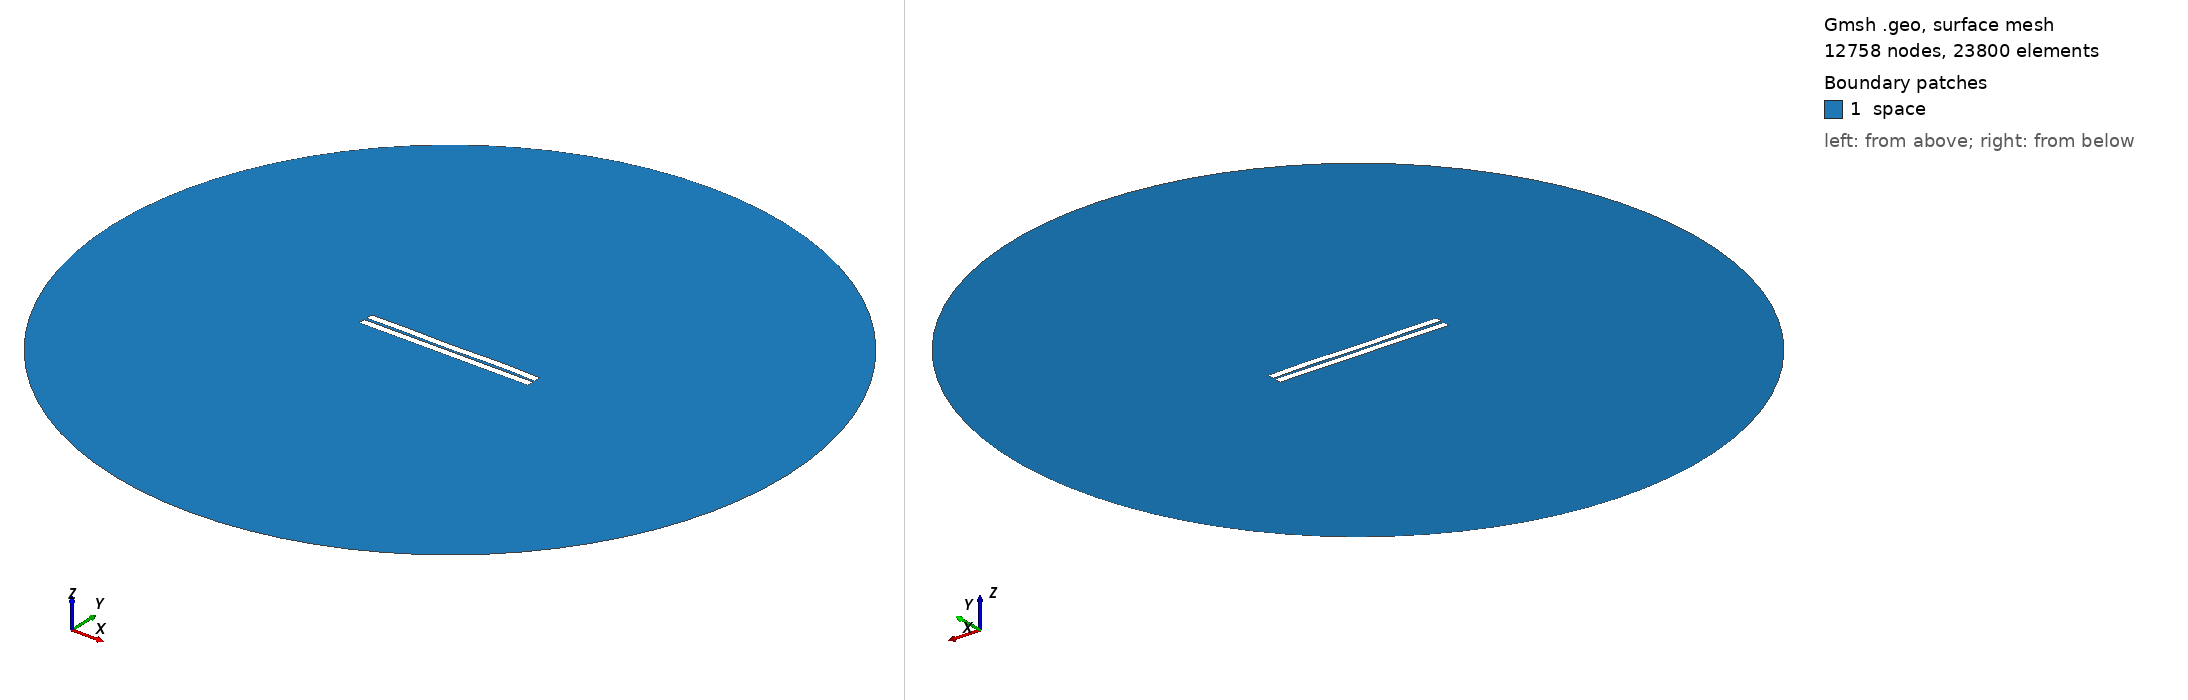

Gmsh geometry script, surface-meshed: 12758 nodes, 23800 surface elements. Boundary patches (legend numbers): 1 space. Left view from above one corner, right view from below the opposite corner. Legend entries are the model's physical surfaces. The drawing asked Gmsh for element sizes between 1% and 20% of the model's largest extent; the script's own settings can give other sizes.

=== 185.geo (drawn) ===
//---------------------------------------
// Geometry kernel
//---------------------------------------

SetFactory("OpenCASCADE");



//---------------------------------------
// Parameters of the geometry
//---------------------------------------

// Overetch of the upper plate
overetch = 0.0;

// Distance between the plates
distance = 1.5;

// Discretization over the x axis (for the deformation)
nx = 50; 

// Length of the plate
L = 100 - overetch; 

// Number of modes
n = 4; 

// 1st mode coefficient
coeff(1) = -0.075;
beta(1) = 0.596864 * 3.1415926535 / L;

// 2nd mode coefficient
coeff(2) = 0.0;
beta(2) = 1.49418 * 3.1415926535 / L;

// 3rd mode coefficient
coeff(3) = -0.075;
beta(3) = 2.50025 * 3.1415926535 / L;

// 4th mode coefficient
coeff(4) = 0.15;
beta(4) = 3.49999 * 3.1415926535 / L;



//---------------------------------------
// Upper plate (deformed rectangle)
//---------------------------------------

// Coordiantes of the upper plate
xmin = -50;
xmax = 50 - overetch;

// Height of the upper plate
yheight = 4 - 2 * overetch;

// Indexes of the points
UpperID[] = {};
LowerID[] = {};
LeftID[] = {};
RightID[] = {};

// Point index
p = 1;

// Horizontal edges
For i In {1:nx}
    x = xmin + (i-1)*(xmax - xmin)/(nx-1);

    y_bottom = distance / 2 + overetch;
    For j In {1:n}
        C = (Cosh(beta(j)*L) + Cos(beta(j)*L)) / (Sinh(beta(j)*L) + Sin(beta(j)*L));
        y_bottom  = y_bottom + coeff(j) * (Cosh(beta(j)*(x+50)) - Cos(beta(j)*(x+50)) - C * (Sinh(beta(j)*(x+50)) - Sin(beta(j)*(x+50))));
    EndFor

    y_top = y_bottom + yheight;

    Point(p) = {x, y_top, 0, 1.0};
    UpperID[i] = p;
    p = p + 1;

    Point(p) = {x, y_bottom, 0, 1.0};
    LowerID[i] = p;
    p = p + 1;
EndFor

// Create point lists
UpperPts[] = {}; LowerPts[] = {};
For i In {1:nx}
  UpperPts[] += {UpperID[i]};
  LowerPts[] += {LowerID[i]};
EndFor

// Build splines
Spline(1) = {UpperPts[]};
Spline(2) = {LowerPts[]};
Line(3) = {LowerPts[nx-1], UpperPts[nx-1]};
Line(4) = {LowerPts[0], UpperPts[0]};

// Build the plane surface
Curve Loop(1) = {2, 3, -1, -4};
Plane Surface(1) = {1};



//---------------------------------------
// Lower plate (rectangle)
//---------------------------------------

// Vertices
Point(1001) = {-50, -1, 0, 1.0};
Point(1002) = { 50, -1, 0, 1.0};
Point(1003) = { 50,  -5, 0, 1.0};
Point(1004) = {-50,  -5, 0, 1.0};

// Edges
Line(5) = {1001, 1002};
Line(6) = {1002, 1003};
Line(7) = {1003, 1004};
Line(8) = {1004, 1001};

// Plane surface
Line Loop(2) = {5, 6, 7, 8};
Plane Surface(2) = {2}; 



//---------------------------------------
// Outer (fictious) boundary
//---------------------------------------

// Points
Point(1005) = {0, 0, 0};       // Center
Point(1006) = {200, 0, 0};     // Start point
Point(1007) = {0, 200, 0};     // 90 degrees
Point(1008) = {-200, 0, 0};    // 180 degrees
Point(1009) = {0, -200, 0};    // 270 degrees

// Circle arcs (each needs start, center, end)
Circle(9) = {1006, 1005, 1007};
Circle(10) = {1007, 1005, 1008};
Circle(11) = {1008, 1005, 1009};
Circle(12) = {1009, 1005, 1006};

// Plane surface for the entire domain
Curve Loop(3) = {9, 10, 11, 12};
Surface(3) = {3};

// Subtract the plates from the whole domain to obtain the actual domain where we want to solve the equations
BooleanDifference{ Surface{3}; Delete; }{ Surface{1}; Surface{2}; Delete; }




//---------------------------------------
// Transfinite Lines/Curves
//---------------------------------------

// Set the number of points on the boundaries
r = 7;

// Plates
Transfinite Curve {1, 2} = 50*r Using Progression 1;
Transfinite Curve {3, 4} = 2*r Using Progression 1;
Transfinite Line {5, 7} = 50*r Using Progression 1;
Transfinite Line {6, 8} = 2*r Using Progression 1;

// Outer boundary
Transfinite Line {9, 10, 11, 12} = 20 Using Progression 1;



//---------------------------------------
// Physical groups
//---------------------------------------                

// Physical curves (boundaries)
Physical Line("force_segment", 10) = {2};
Physical Line("upper_plate", 11) = {1, 3, 4};
Physical Line("lower_plate", 12) = {5, 6, 7, 8};
Physical Line("boundary", 20) = {9, 10, 11, 12};

// Physical Surfaces
Physical Surface("space", 30) = {3};



//---------------------------------------
// 6. Generate the Mesh
//---------------------------------------

// 2D mesh generation
Mesh 2;
